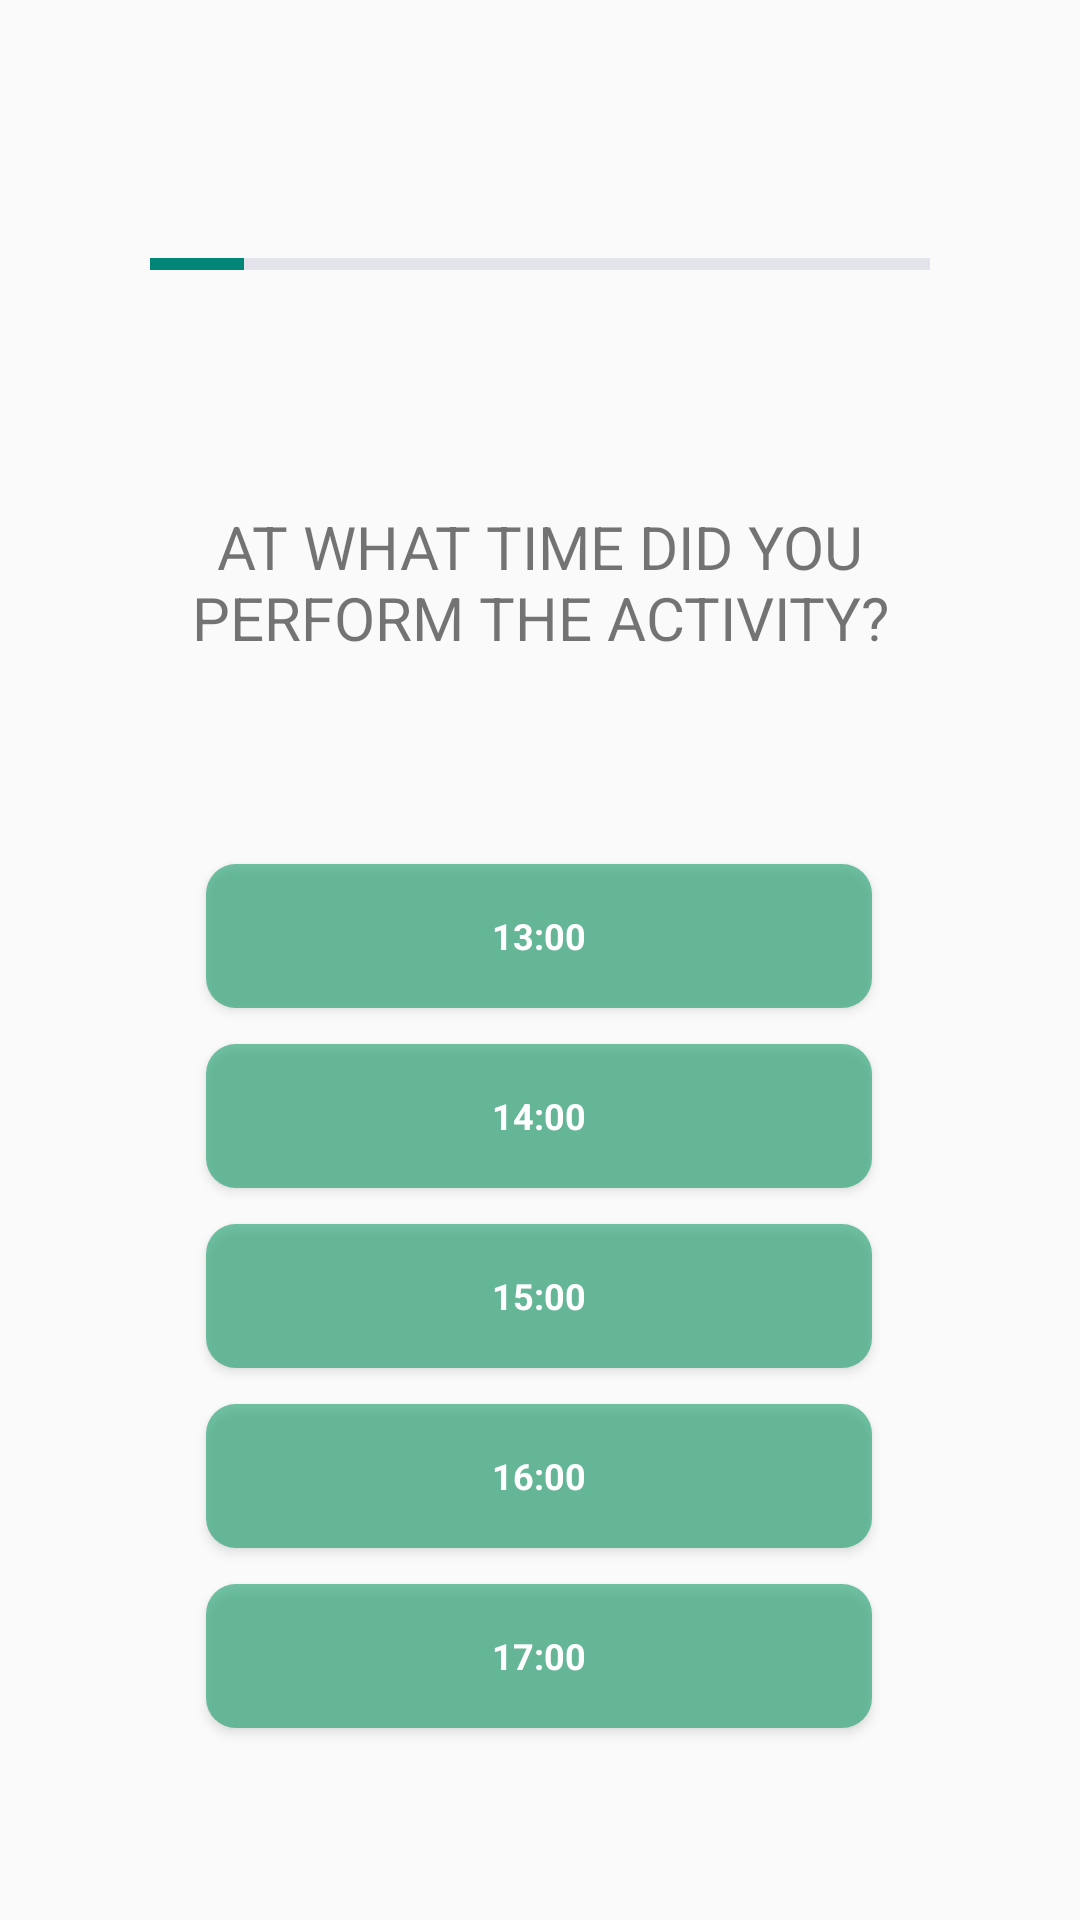

Write the Android layout XML for this screen, with the resource values it uses.
<!-- AndroidManifest.xml: application theme Theme.AppCompat.Light.NoActionBar -->
<!-- res/layout/fragment_time_afternoon.xml -->
<?xml version="1.0" encoding="utf-8"?>
<androidx.constraintlayout.widget.ConstraintLayout xmlns:android="http://schemas.android.com/apk/res/android"
    xmlns:app="http://schemas.android.com/apk/res-auto"
    xmlns:tools="http://schemas.android.com/tools"
    android:id="@+id/relativeLayout3"
    android:layout_width="match_parent"
    android:layout_height="match_parent"
    tools:context=".ui.addEntry_Time_LateMorning.TimeLateMorningFragment">

    <Button
        android:id="@+id/afternoon_option_1"
        style="@style/buttonStyle"
        android:layout_width="222dp"
        android:layout_height="48dp"
        android:layout_marginTop="44dp"
        android:background="@drawable/button"
        android:gravity="center"
        android:text="13:00"
        app:layout_constraintEnd_toEndOf="parent"
        app:layout_constraintHorizontal_bias="0.497"
        app:layout_constraintStart_toStartOf="parent"
        app:layout_constraintTop_toBottomOf="@+id/timedatetext_afternoon" />

    <Button
        android:id="@+id/afternoon_option_2"
        style="@style/buttonStyle"
        android:layout_width="222dp"
        android:layout_height="48dp"
        android:layout_marginTop="12dp"
        android:background="@drawable/button"
        android:gravity="center"
        android:text="14:00"
        app:layout_constraintEnd_toEndOf="parent"
        app:layout_constraintHorizontal_bias="0.497"
        app:layout_constraintStart_toStartOf="parent"
        app:layout_constraintTop_toBottomOf="@+id/afternoon_option_1" />

    <Button
        android:id="@+id/afternoon_option_5"
        style="@style/buttonStyle"
        android:layout_width="222dp"
        android:layout_height="48dp"
        android:layout_marginTop="12dp"
        android:background="@drawable/button"
        android:gravity="center"
        android:text="17:00"
        app:layout_constraintEnd_toEndOf="parent"
        app:layout_constraintHorizontal_bias="0.497"
        app:layout_constraintStart_toStartOf="parent"
        app:layout_constraintTop_toBottomOf="@+id/afternoon_option_4" />

    <Button
        android:id="@+id/afternoon_option_4"
        style="@style/buttonStyle"
        android:layout_width="222dp"
        android:layout_height="48dp"
        android:layout_marginTop="12dp"
        android:background="@drawable/button"
        android:gravity="center"
        android:text="16:00"
        app:layout_constraintEnd_toEndOf="parent"
        app:layout_constraintHorizontal_bias="0.497"
        app:layout_constraintStart_toStartOf="parent"
        app:layout_constraintTop_toBottomOf="@+id/afternoon_option_3" />

    <Button
        android:id="@+id/afternoon_option_3"
        style="@style/buttonStyle"
        android:layout_width="222dp"
        android:layout_height="48dp"
        android:layout_marginTop="12dp"
        android:background="@drawable/button"
        android:gravity="center"
        android:text="15:00"
        app:layout_constraintEnd_toEndOf="parent"
        app:layout_constraintHorizontal_bias="0.497"
        app:layout_constraintStart_toStartOf="parent"
        app:layout_constraintTop_toBottomOf="@+id/afternoon_option_2" />

    <TextView
        android:id="@+id/timedatetext_afternoon"
        android:layout_width="255dp"
        android:layout_height="100dp"
        android:layout_marginTop="48dp"
        android:gravity="center"
        android:text="At what time did you perform the activity?"
        android:textAllCaps="true"
        android:textSize="20sp"
        app:layout_constraintEnd_toEndOf="parent"
        app:layout_constraintStart_toStartOf="parent"
        app:layout_constraintTop_toBottomOf="@+id/pBarTimeAfternoon" />

    <ProgressBar
        android:id="@+id/pBarTimeAfternoon"
        style="?android:attr/progressBarStyleHorizontal"
        android:layout_width="260dp"
        android:layout_height="wrap_content"
        android:layout_marginTop="80dp"
        android:layout_marginBottom="48dp"
        android:progress="12"
        android:progressBackgroundTint="@color/lightPurpel"
        app:layout_constraintEnd_toEndOf="parent"
        app:layout_constraintStart_toStartOf="parent"
        app:layout_constraintTop_toTopOf="parent" />
</androidx.constraintlayout.widget.ConstraintLayout>
<!-- resources referenced by this layout -->
<resources>
  <color name="lightPurpel">#9DA2BF</color>
  <!-- drawable button (drawable) -->
  <?xml version="1.0" encoding="utf-8"?>
  <shape xmlns:android="http://schemas.android.com/apk/res/android">
  
      
      <corners  android:radius="10dp"/>
  
      
      <solid android:color="#94119966"/>
  
  </shape>
  <style name="buttonStyle" parent="@android:style/Widget.Button.Small">
          <item name="android:textColor">#FFFFFF</item>
          <item name="android:textSize">12sp</item>
          <item name="android:textStyle">bold</item>
          <item name="android:gravity">center</item>
          <item name="textAllCaps">true</item>
      </style>
</resources>
